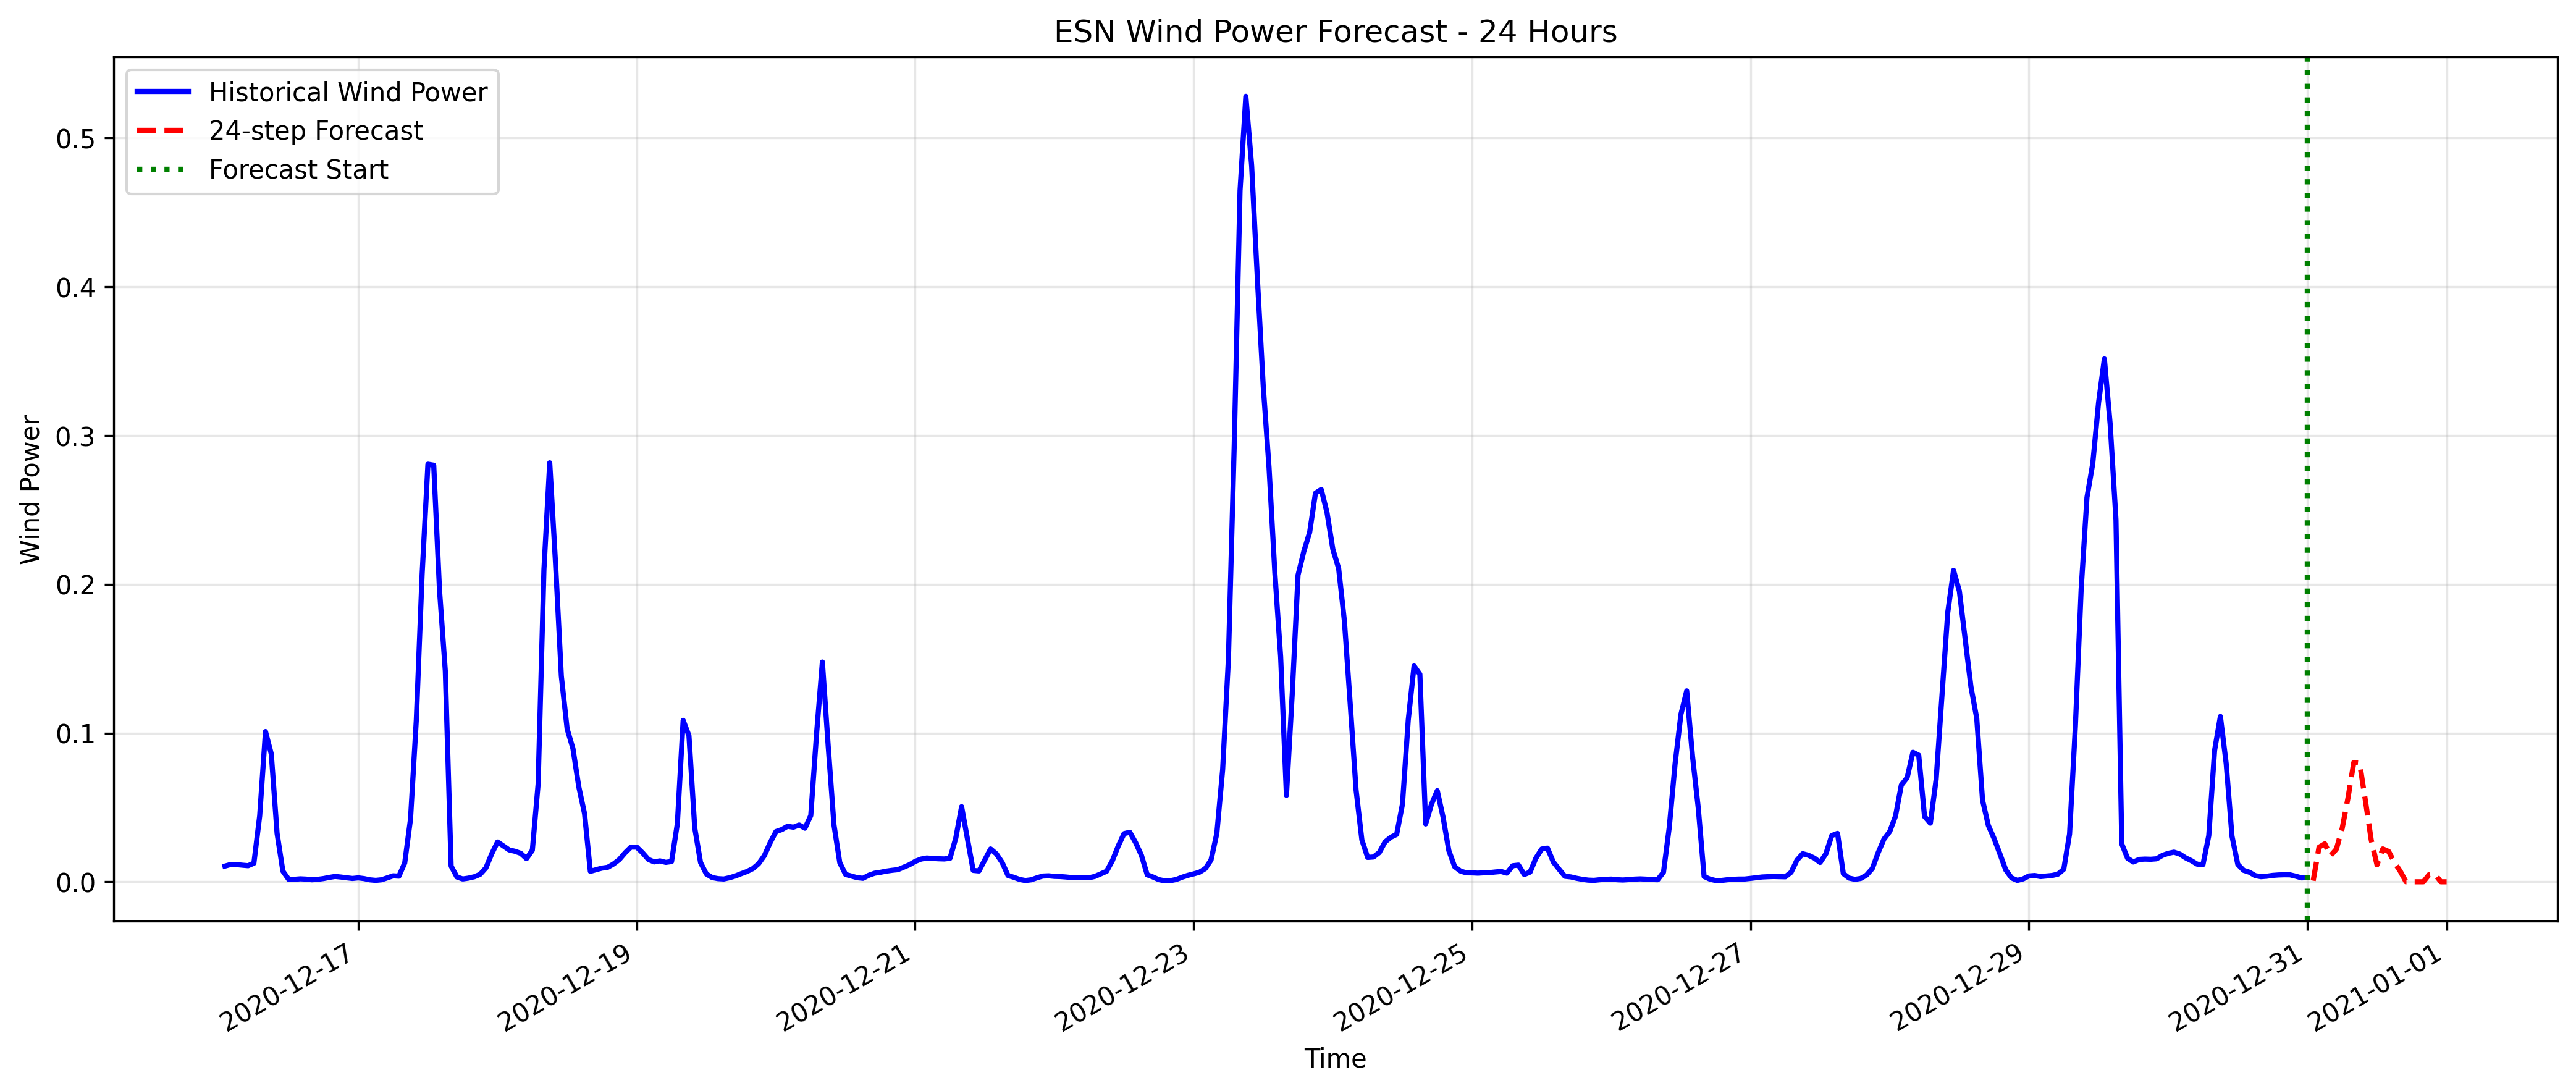

Data behind this chart, as committed beside it:
datetime, forecasted_wind_power
2020-12-31 01:00:00, 0.0007428
2020-12-31 02:00:00, 0.02322
2020-12-31 03:00:00, 0.02554
2020-12-31 04:00:00, 0.01752
2020-12-31 05:00:00, 0.02197
2020-12-31 06:00:00, 0.03598
2020-12-31 07:00:00, 0.05637
2020-12-31 08:00:00, 0.08025
2020-12-31 09:00:00, 0.07984
2020-12-31 10:00:00, 0.05456
2020-12-31 11:00:00, 0.02812
2020-12-31 12:00:00, 0.0114
2020-12-31 13:00:00, 0.02211
2020-12-31 14:00:00, 0.02041
2020-12-31 15:00:00, 0.01304
2020-12-31 16:00:00, 0.007143
2020-12-31 17:00:00, 0.0
2020-12-31 18:00:00, 0.0
2020-12-31 19:00:00, 0.0
2020-12-31 20:00:00, 0.0
2020-12-31 21:00:00, 0.004892
2020-12-31 22:00:00, 0.005051
2020-12-31 23:00:00, 0.0
2021-01-01 00:00:00, 0.0
